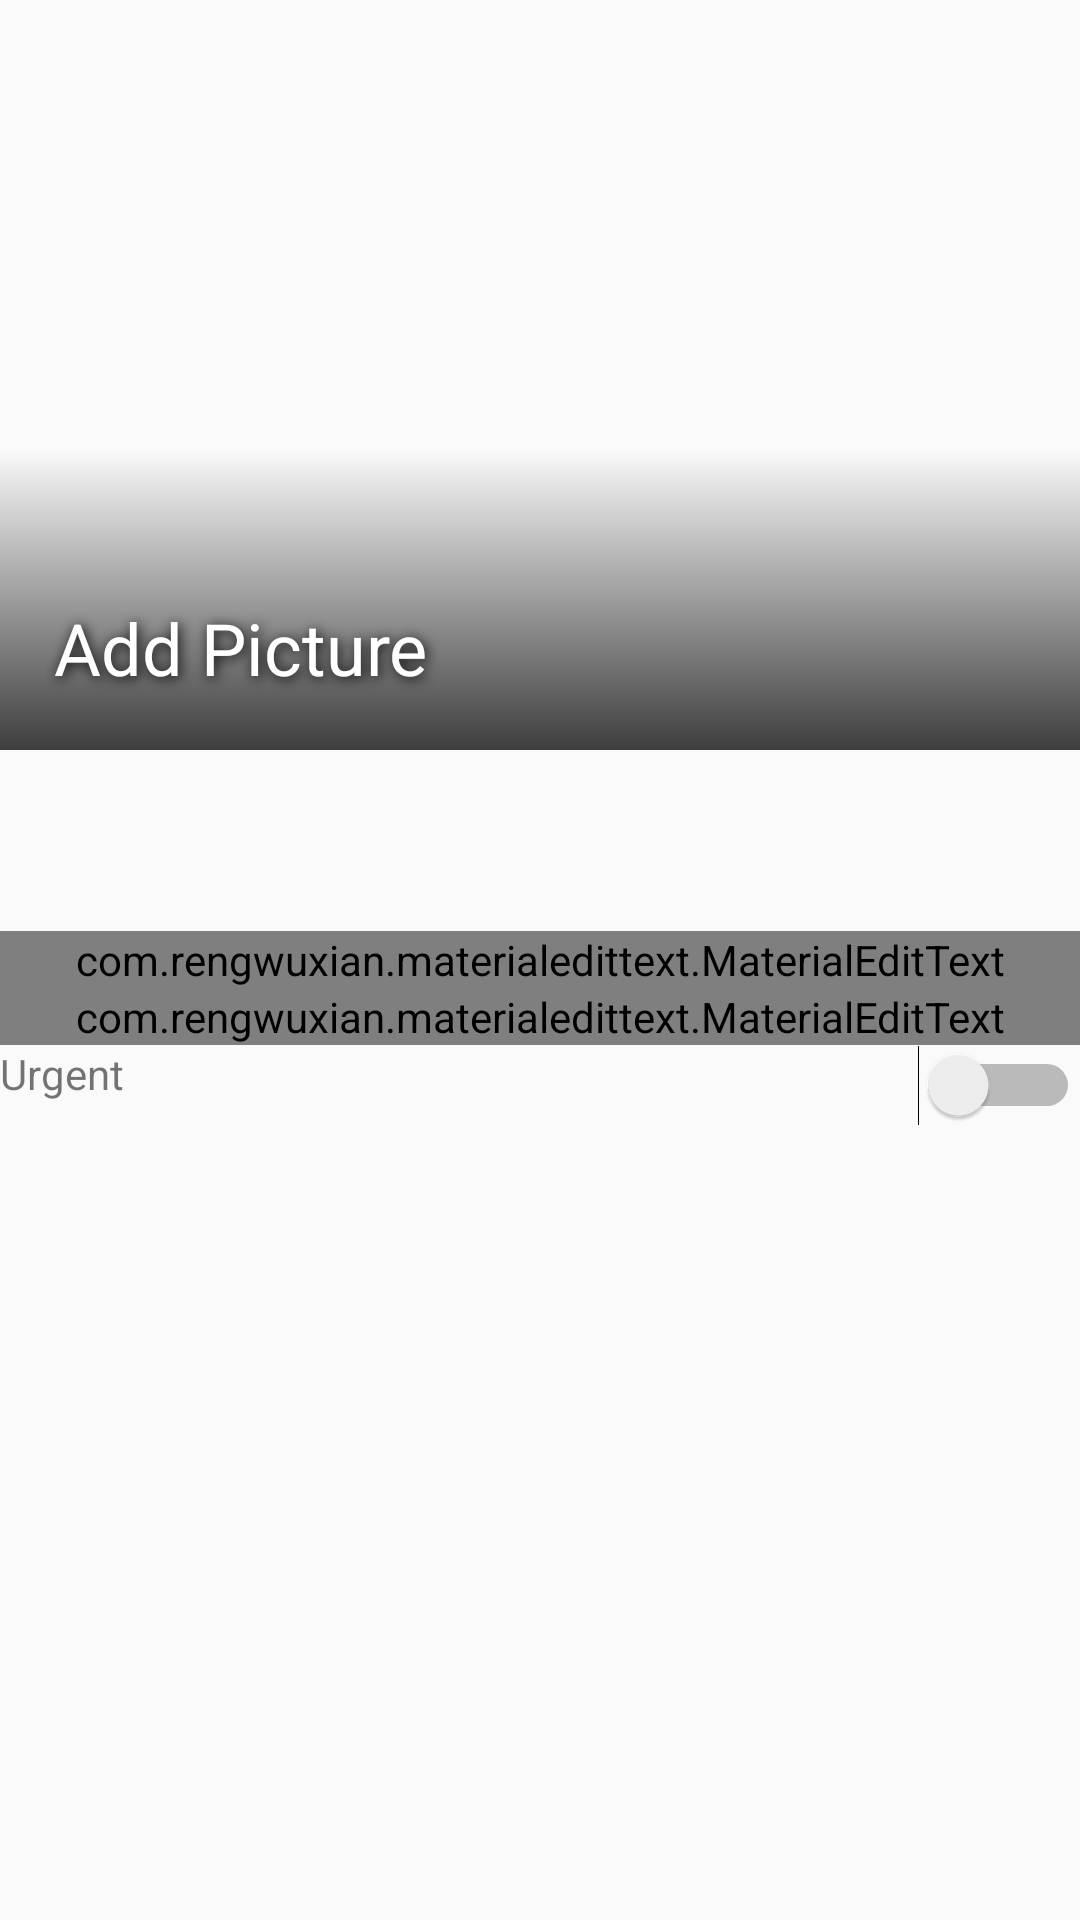

Reconstruct the res/layout file that produces this screen, plus the resources it refers to.
<!-- AndroidManifest.xml: application theme AppTheme -->
<!-- res/layout/fragment_edit_issue.xml -->
<RelativeLayout xmlns:android="http://schemas.android.com/apk/res/android"
    xmlns:tools="http://schemas.android.com/tools"
    xmlns:app="http://schemas.android.com/apk/res-auto"
    android:layout_below="@+id/toolbar"
    android:layout_width="match_parent"
    android:layout_height="match_parent"
    android:orientation="horizontal"
    tools:context="com.xtern.cultural_trail.fragments.CreateIssueFragment">

    <ImageView
        android:id="@+id/issue_image"
        android:layout_width="match_parent"
        android:layout_height="250dp"
        android:scaleType="centerCrop"
        android:layout_alignParentRight="true"
        android:layout_alignParentEnd="true"
        android:layout_alignParentLeft="true"
        android:layout_alignParentStart="true" />
    <ImageView
        android:layout_width="match_parent"
        android:layout_height="100dp"
        android:src="@drawable/bottom_gradient"
        android:layout_alignLeft="@id/issue_image"
        android:layout_alignBottom="@id/issue_image" />

    <RelativeLayout
        android:layout_width="wrap_content"
        android:layout_height="wrap_content"
        android:id="@+id/relativeLayout">

    </RelativeLayout>

    <TextView
        android:layout_width="match_parent"
        android:layout_height="wrap_content"
        android:layout_gravity="center_horizontal"
        android:padding="18dp"
        android:paddingBottom="10dp"
        android:text="Add Picture"
        android:textSize="24sp"
        android:shadowColor="#000"
        android:shadowDx="2"
        android:shadowDy="2"
        android:shadowRadius="10"
        android:id="@+id/issue_name_text_view"
        android:textColor="#ffffffff"
        android:layout_alignBottom="@+id/issue_image" />

    <com.rengwuxian.materialedittext.MaterialEditText
        android:layout_width="match_parent"
        android:layout_height="wrap_content"
        android:hint="Issue"
        app:met_floatingLabel="normal"
        app:met_floatingLabelText="Issue"
        android:layout_centerVertical="true"
        android:layout_toRightOf="@+id/relativeLayout"
        android:layout_toEndOf="@+id/relativeLayout"
        android:id="@+id/edit_issue_edit_view" />

    <com.rengwuxian.materialedittext.MaterialEditText
        android:layout_width="match_parent"
        android:layout_height="wrap_content"
        android:hint="More details"
        app:met_floatingLabel="normal"
        app:met_floatingLabelText="More Details"
        android:layout_below="@+id/edit_issue_edit_view"
        android:layout_alignParentLeft="true"
        android:layout_alignParentStart="true"
        app:met_maxCharacters="240"
        android:id="@+id/edit_issue_description_edit_text" />

    <TextView
        android:layout_width="wrap_content"
        android:layout_height="wrap_content"
        android:text="Urgent"
        android:id="@+id/urgent_text"
        android:layout_below="@+id/edit_issue_description_edit_text"
        android:layout_alignParentLeft="true"
        android:layout_alignParentStart="true" />

    <Switch
        android:layout_width="wrap_content"
        android:layout_height="wrap_content"
        android:id="@+id/edit_priority_switch"
        android:layout_alignTop="@+id/urgent_text"
        android:layout_alignParentRight="true"
        android:layout_alignParentEnd="true"
        android:checked="false" />

</RelativeLayout>
<!-- resources referenced by this layout -->
<resources>
  <!-- drawable bottom_gradient (drawable) -->
  <?xml version="1.0" encoding="UTF-8"?>
  <shape xmlns:android="http://schemas.android.com/apk/res/android" android:shape="rectangle" >
  
      <gradient
          android:angle="90"
          android:endColor="#00000000"
          android:startColor="#c0000000"
          android:type="linear" />
  
      <corners
          android:radius="0dp"/>
  
  </shape>
  <style name="AppTheme" parent="Theme.AppCompat.Light.DarkActionBar">
          
          <item name="colorPrimary">@color/cultural_trail_dark_blue</item>
          <item name="colorPrimaryDark">@color/cultural_trail_light_blue</item>
      </style>
  <item name="cultural_trail_dark_blue" type="color">#014067</item>
  <item name="cultural_trail_light_blue" type="color">#02568A</item>
</resources>
